Run: headless pygame with SDL's dummy video driver; simulated clock (each Clock.tick advances the game by its frame time, no real sleeping); random seed 0; keys injected as events and as key.get_pressed() state; no mouse input.
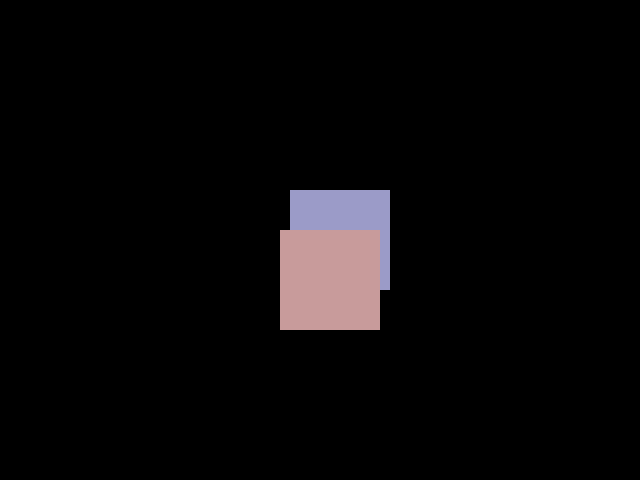
Frame 1 of 4 · flips 1–60 · no input
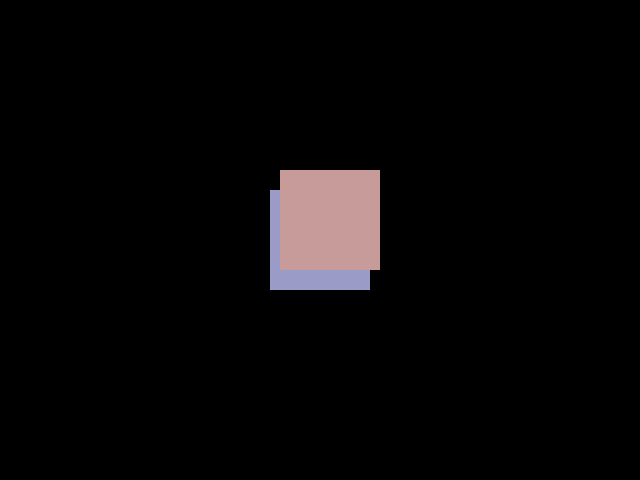
Frame 2 of 4 · flips 61–180 · tapped SPACE, RETURN · held RIGHT (→), D
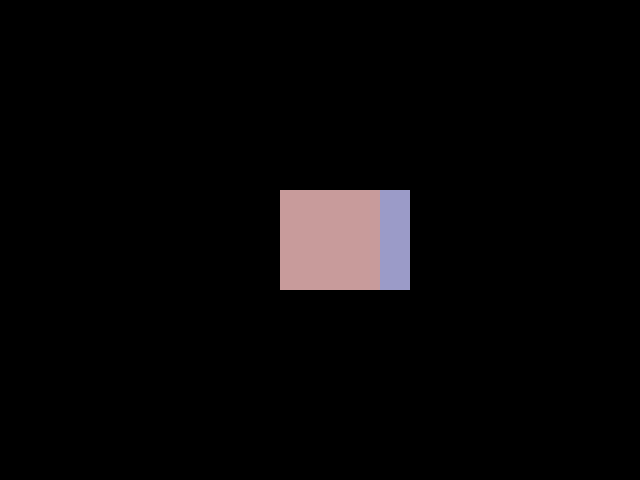
Frame 3 of 4 · flips 181–300 · held DOWN (↓), S
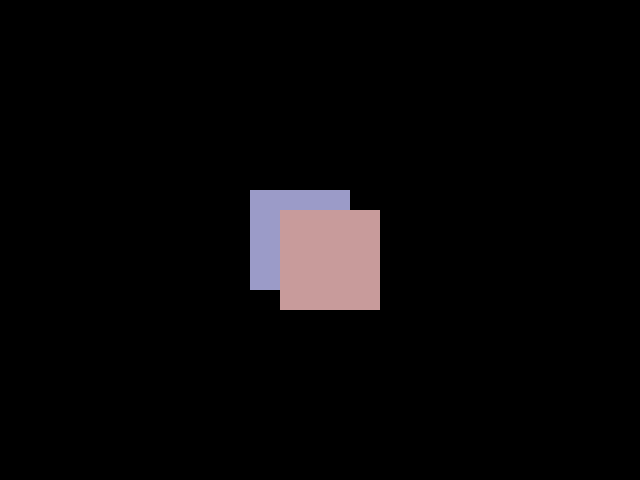
Frame 4 of 4 · flips 301–420 · held LEFT (←), A, UP (↑), W

The pygame program that drew these frames:

import pygame


class Window:  # Создаем класс для поверхности рисования

    def __init__(self):  # Инициализация ообъекта: задаем атрибуты
        pygame.init()  # Инициализируем Pygame
        self._running = True  # атрибут работа цикла - True
        self._size = self.width, self.height = 640, 480  # Задаем длину и ширину окна
        self._display_surf_color = (0, 0, 0)  # Цвет заливки
        self._size_of_block = self.height_of_block, self.width_of_block = 100, 100  # Размеры блока
        self._direction_of_movement_x = 1  # Направление движения по X
        self._direction_of_movement_y = 1  # Направление движения по Y
        self._display_surf = pygame.display.set_mode(self._size)  # Создаем окно
        self._clock = pygame.time.Clock()  # Добавляем в инициализацию окна атрибут "таймер"
        self.block_1 = Block(size=self._size_of_block, color=(155, 155, 200))  # Создаем объект класса Block
        self.block_2 = Block(size=self._size_of_block, color=(200, 155, 155))

    @staticmethod  # Эта метка говорит о том, что метод статический. Он не изменяет никакие объекты,
    # а работает только с параметрами, которые в него передали.
    def on_cleanup():  # Метод завершения программы
        pygame.quit()

    # Создаем метод для изменения атрибутов у объектов-атрибутов, которые были созданы при инициализации
    def on_init(self):
        self._display_surf.fill(self._display_surf_color)  # Заполняем окно цветом
        self.block_1.set_x(230)  # Установим координату X для блока1
        self.block_1.set_y(190)  # Установим координату Y для блока1
        self.block_2.set_x(280)  # Установим координату X для блока2
        self.block_2.set_y(190)  # Установим координату Y для блока2

    def on_loop(self):  # Метод движение
        if self.block_1.get_x() == 340:  # Если позиция левого верхнего угла равна 340
            self._direction_of_movement_x = -1  # То, будем двигать влево - умееньшать значение позиции X
        elif self.block_1.get_x() == 230:  # Если позиция левого угла по X = 230
            self._direction_of_movement_x = 1  # То, будем двигать вправо - увеличивать значение позиции X
        self.block_1.set_x(self.block_1.get_x() + 1 * self._direction_of_movement_x)  # Изменяем позицию по X

        if self.block_2.get_y() == 240:  # Если позиция левого верхнего угла равна 340
            self._direction_of_movement_y = -1  # То, будем двигать вверх - умееньшать значение позиции Y
        elif self.block_2.get_y() == 140:  # Если позиция левого угла по y = 240
            self._direction_of_movement_y = 1  # То, будем двигать вниз - увеличивать значение позиции Y
        self.block_2.set_y(self.block_2.get_y() + 1 * self._direction_of_movement_y)  # Изменяем позицию по Y

    def on_event(self, event):  # Метод обработка событий
        if event.type == pygame.QUIT:
            self._running = False

    def on_render(self):  # Метод вывода на экран
        self._display_surf.fill(self._display_surf_color)  # Если требуется обновляем заливку
        self._display_surf.blit(self.block_1.image, self.block_1.rect)  # Перерисовка фигуры
        self._display_surf.blit(self.block_2.image, self.block_2.rect)
        pygame.display.flip()  # Обновление

    def on_start(self):  # Метод запуск основного цикла
        self.on_init()  # Вызов изменения атрибутов
        while self._running:  # Проверяем атрибут "работа цикла"
            self._clock.tick(60)  # Вызываем метод tick()
            for event in pygame.event.get():
                self.on_event(event)  # Вызываем обработчик событий
            self.on_loop()  # Движение блока
            self.on_render()  # Вызываем перерисовку
        Window.on_cleanup()  # Завершение программы происходит после выхода из основного цикла


class Block:

    def __init__(self, size=(0, 0), color=(0, 0, 0)):  # Атрибуты размер и цвет будут заданы при инициализации
        self.image = pygame.Surface(size)  # В качестве атрибута блоку нужно изображение/поверхность
        self.image.fill(color)
        self.rect = self.image.get_rect()  # и прямоугольник-область наслудемый от него.

    def get_x(self):  # Считывание X области
        return self.rect.x

    def set_x(self, x):  # Изменение X области
        self.rect.x = x

    def get_y(self):  # Считывание Y области
        return self.rect.y

    def set_y(self, y):  # Изменение Y области
        self.rect.y = y

    def set_color(self, color):  # Изменение цвета
        self.image.fill(color)


window = Window()
window.on_start()
